Run: headless pygame with SDL's dummy video driver; simulated clock (each Clock.tick advances the game by its frame time, no real sleeping); random seed 0; keys injected as events and as key.get_pressed() state; no mouse input.
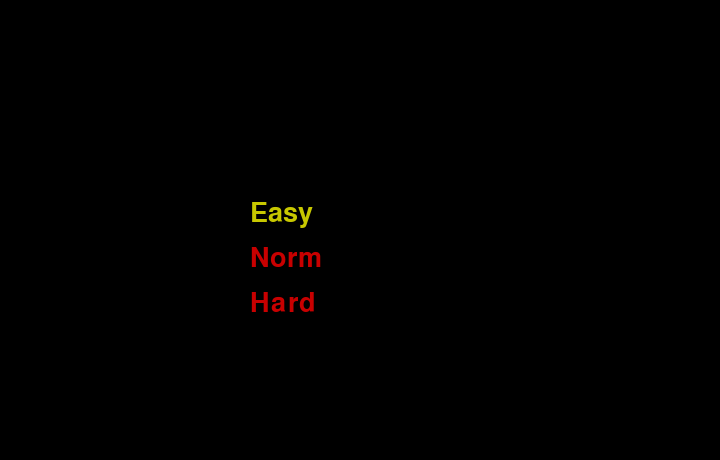
Frame 1 of 4 · flips 1–60 · no input
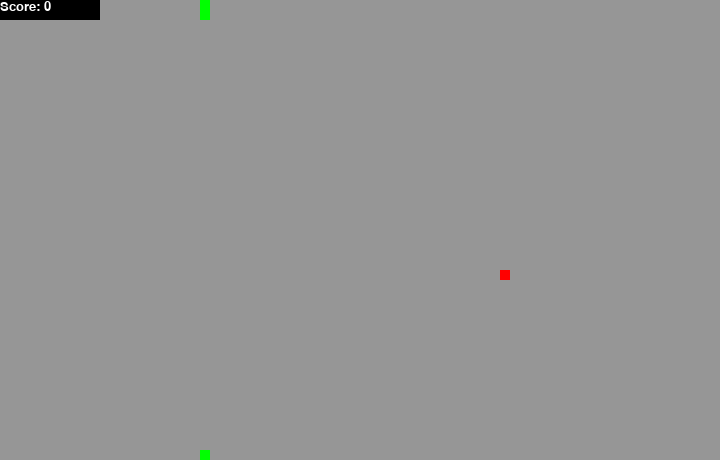
Frame 2 of 4 · flips 61–180 · tapped SPACE, RETURN · held RIGHT (→), D
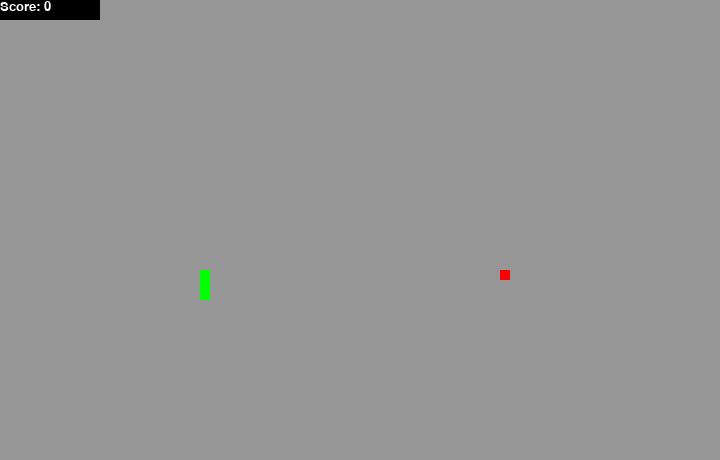
Frame 3 of 4 · flips 181–300 · held DOWN (↓), S
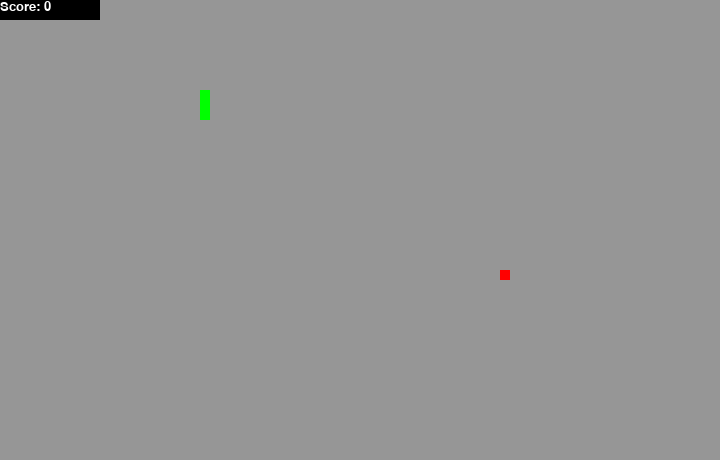
Frame 4 of 4 · flips 301–420 · held LEFT (←), A, UP (↑), W

The pygame program that drew these frames:

import pygame, random

pygame.init()
#game
size = (720,460)
window = pygame.display.set_mode(size)
pygame.display.set_caption("Snake")
score_sur = pygame.Surface((100,20))
score_d = pygame.font.Font(None, 20)
score = 0
run = 1
game = False
FPS = 30
#menu
menu_sur = pygame.Surface(size)
menu = True
diff = ["Easy","Norm","Hard"]
Easy = True
Norm = False
Hard = False
class Snake:
    def __init__ (self, sur):
        self.head = [200,200]
        self.body = [[200,200], [200,190], [200,180]]
        self.sur = sur
        self.up = False
        self.down = True
        self.right = False
        self.left = False
    def direction(self,direction):
        if direction == "D" and self.up == False:
            self.down = True
            self.up = self.right = self.left = False
        elif direction == "U" and self.down == False:
            self.up = True
            self.down = self.right= self.left = False
        elif direction == "R" and self.left == False:
            self.right = True
            self.down = self.up = self.left = False
        elif direction == "L" and self.right == False:
            self.left = True
            self.down = self.up=self.right = False
    def move(self):
        if self.up: 
            self.head[1] -=10
            if self.head[1]<=-10: self.head[1]=460
        elif self.down: 
            self.head[1] +=10
            if self.head[1]>=460: self.head[1]=0
        elif self.right: 
            self.head[0] +=10
            if self.head[0]>=720: self.head[0]=0
        elif self.left: 
            self.head[0] -=10
            if self.head[0]<=-10: self.head[0]=720
    def boday(self,foodx,foody,score):
        self.body.insert(0,list(self.head))
        if foodx == self.head[0] and foody == self.head[1]:
            foodx = random.randrange(1,72)*10
            foody = random.randrange(1,46)*10
            score+=1
            return foodx,foody,score
        else: 
            self.body.pop()
            return foodx,foody,score
    def draw(self):
        for f in self.body:
            pygame.draw.rect(self.sur, (0,255,0),(f[0],f[1],10,10))
class Food:
    def __init__(self,sur):
        self.x = random.randrange(1,72)*10
        self.y = random.randrange(1,46)*10
        self.sur = sur
    def draw(self):
        pygame.draw.rect(self.sur, (255,0,0),(self.x,self.y,10,10))
snake = Snake(window)
food = Food(window)
direction = "D"
j = 0
while run:
    if menu:
        for f in pygame.event.get():
            if f.type == pygame.QUIT:
                pygame.quit()
                quit()
            if f.type == pygame.KEYDOWN:
                if f.key == pygame.K_SPACE:
                    game, menu = True, False
                if f.key == pygame.K_UP and j!=0:
                    j-=1
                if f.key == pygame.K_DOWN and j!=len(diff)-1:
                    j+=1

        menu_sur.fill((0,0,0))
        window.blit(menu_sur,(0,0))
        i = 200
        
        for f in diff:
            if j == 0 and diff.index(f) == j:
                window.blit((pygame.font.Font(None, 40)).render(f, 1, (200,200,0)),(250,i))
                FPS = 20
            elif j == 1 and diff.index(f) == j:
                window.blit((pygame.font.Font(None, 40)).render(f, 1, (200,200,0)),(250,i))
                FPS = 30
            elif j == 2 and diff.index(f) == j:
                window.blit((pygame.font.Font(None, 40)).render(f, 1, (200,200,0)),(250,i))
                FPS = 40
            else:
                window.blit((pygame.font.Font(None, 40)).render(f, 1, (200,0,0)),(250,i))
            i+=45
        pygame.display.update()
    elif game:
        for f in pygame.event.get():
            if f.type == pygame.QUIT:
                pygame.quit()
                quit()
            if f.type == pygame.KEYDOWN:
                if f.key == pygame.K_DOWN:
                    direction = "D"
                if f.key == pygame.K_UP:
                    direction = "U"
                if f.key == pygame.K_RIGHT:
                    direction = "R"
                if f.key == pygame.K_LEFT:
                    direction = "L"
        window.fill((150,150,150))
        snake.direction(direction)
        score_sur.fill((0,0,0))
        score_sur.blit(score_d.render("Score: "+str(score), 1, (255,255,255)), (0,0))
        window.blit(score_sur,(0,0))
        snake.move()
        food.x,food.y,score = snake.boday(food.x,food.y,score)
        food.draw()
        snake.draw()
        pygame.display.update()
        pygame.time.Clock().tick(FPS)
        
    
